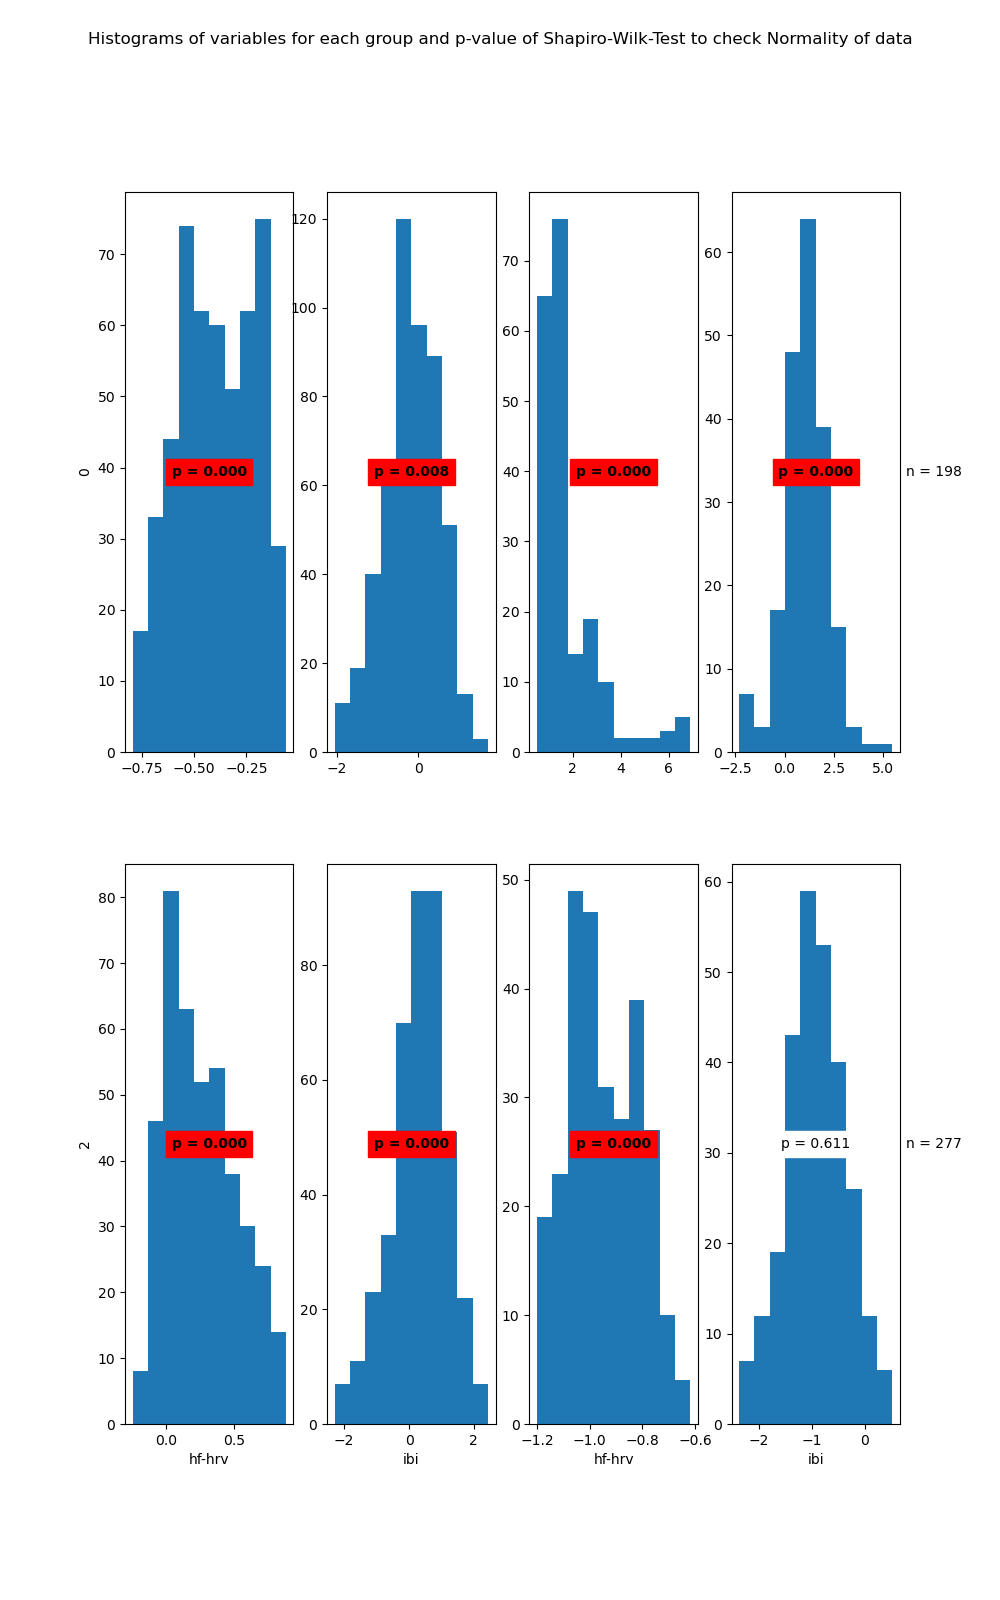

Source data for this figure (header and first rows):
State	Variable	Statistic	Samples	p-value	Significance
0	hf-hrv	0.97	507	0.0	True
0	ibi	0.99	507	0.008	True
1	hf-hrv	0.74	198	0.0	True
1	ibi	0.97	198	0.0	True
2	hf-hrv	0.96	410	0.0	True
2	ibi	0.99	410	0.0	True
3	hf-hrv	0.98	277	0.0	True
3	ibi	1.0	277	0.611	False
